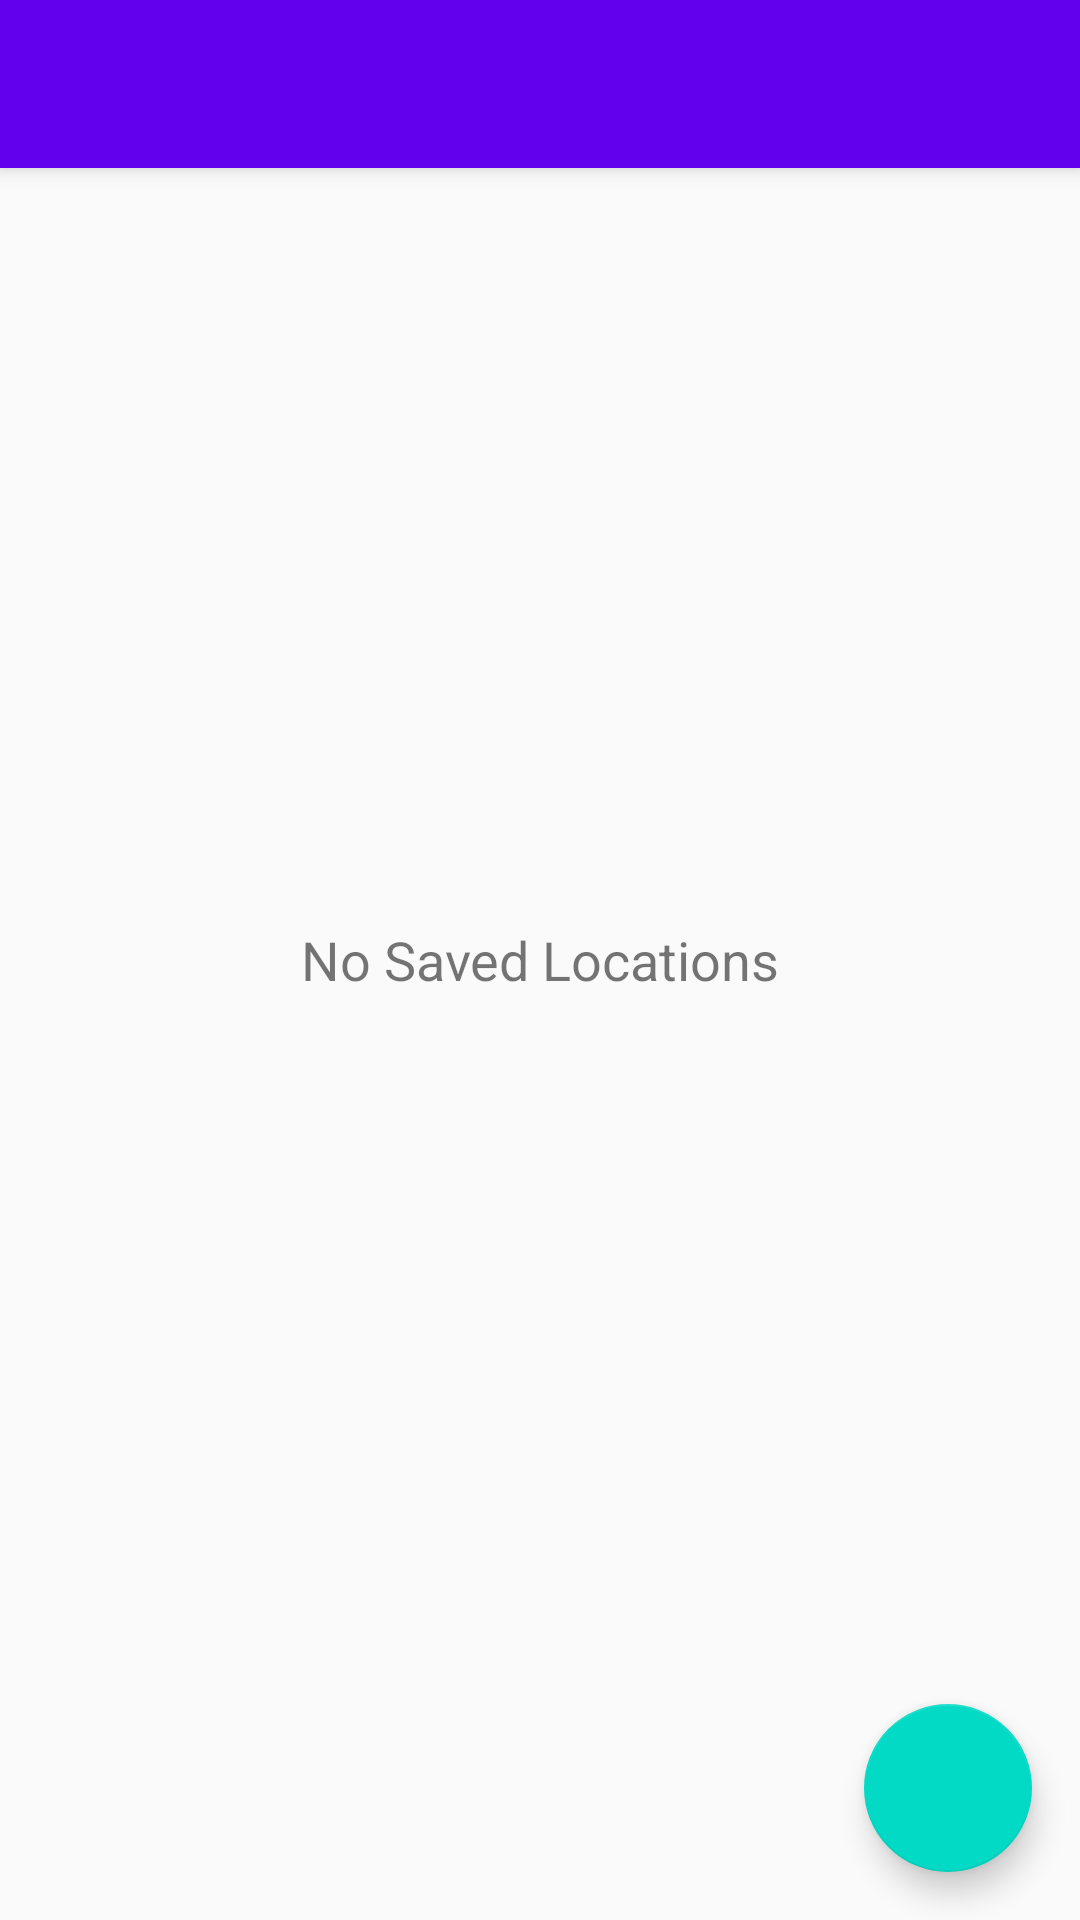

This screen was rendered from an Android layout file. Write that file and the resources it references.
<!-- AndroidManifest.xml: application theme AppTheme -->
<!-- res/layout/activity_home_screen.xml -->
<?xml version="1.0" encoding="utf-8"?>
<android.support.design.widget.CoordinatorLayout xmlns:android="http://schemas.android.com/apk/res/android"
    xmlns:app="http://schemas.android.com/apk/res-auto"
    xmlns:tools="http://schemas.android.com/tools"
    android:layout_width="match_parent"
    android:layout_height="match_parent"
    tools:context=".HomeScreen">

    <TextView
        android:id="@+id/tvEmptyList"
        android:layout_width="match_parent"
        android:layout_height="match_parent"
        android:gravity="center"
        android:text="No Saved Locations"
        android:textSize="18sp" />

    <android.support.v7.widget.RecyclerView
        android:id="@+id/rv"
        android:layout_width="match_parent"
        android:layout_height="match_parent"
        android:visibility="gone"
        app:layout_behavior="@string/appbar_scrolling_view_behavior" />

    <android.support.design.widget.AppBarLayout
        android:layout_width="match_parent"
        android:layout_height="wrap_content">

        <android.support.v7.widget.Toolbar
            android:id="@+id/toolbar"
            android:layout_width="match_parent"
            android:layout_height="?attr/actionBarSize" />

    </android.support.design.widget.AppBarLayout>

    <android.support.design.widget.FloatingActionButton
        android:id="@+id/fab"
        android:layout_width="wrap_content"
        android:layout_height="wrap_content"
        android:layout_gravity="end|bottom"
        android:layout_margin="16dp"
        android:src="@drawable/ic_add"
        app:fabSize="auto" />

    <FrameLayout
        android:id="@+id/frameLayout"
        android:layout_width="match_parent"
        android:layout_height="match_parent"/>

</android.support.design.widget.CoordinatorLayout>
<!-- resources referenced by this layout -->
<resources>
  <style name="AppTheme" parent="Theme.AppCompat.Light.NoActionBar">
          
          <item name="colorPrimary">@color/colorPrimary</item>
          <item name="colorPrimaryDark">@color/colorPrimaryDark</item>
          <item name="colorAccent">@color/colorAccent</item>
          <item name="toolbarStyle">@style/Widget.AppTheme.Toolbar</item>
      </style>
  <style name="Widget.AppTheme.Toolbar" parent="Widget.AppCompat.Toolbar">
          <item name="contentInsetStart">12dp</item>
          <item name="titleTextAppearance">@style/TextAppearance.AppTheme.Logo</item>
      </style>
  <style name="TextAppearance.AppTheme.Logo" parent="TextAppearance.AppCompat.Display3">
          <item name="android:textAllCaps">true</item>
          <item name="android:textSize">22sp</item>
          <item name="android:textStyle">bold</item>
      </style>
  <!-- not gathered from this repository: default colours our renderer supplied (Android Studio template values) -->
  <color name="colorPrimary">#FF6200EE</color>
  <color name="colorPrimaryDark">#FF3700B3</color>
  <color name="colorAccent">#FF03DAC5</color>
</resources>
